Run: headless pygame with SDL's dummy video driver; simulated clock (each Clock.tick advances the game by its frame time, no real sleeping); random seed 0; keys injected as events and as key.get_pressed() state; no mouse input.
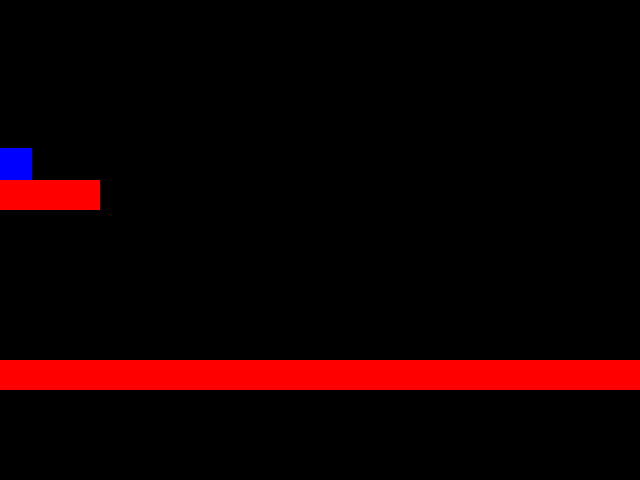
Frame 1 of 4 · flips 1–60 · no input
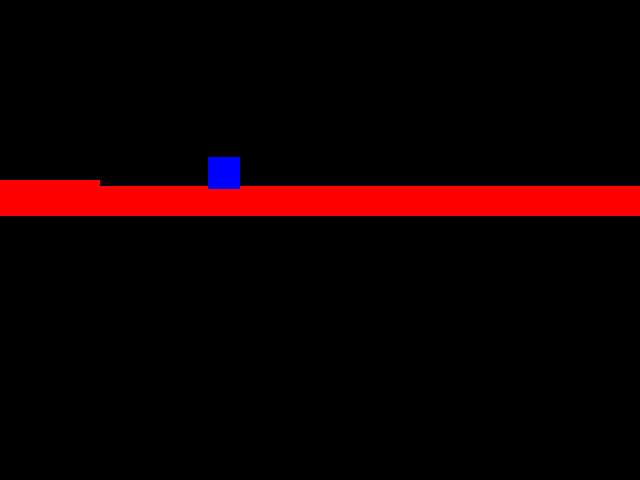
Frame 2 of 4 · flips 61–180 · tapped SPACE, RETURN · held RIGHT (→), D
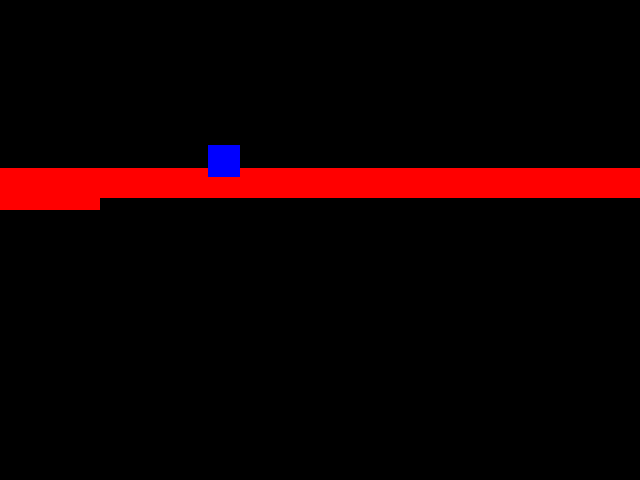
Frame 3 of 4 · flips 181–300 · held DOWN (↓), S
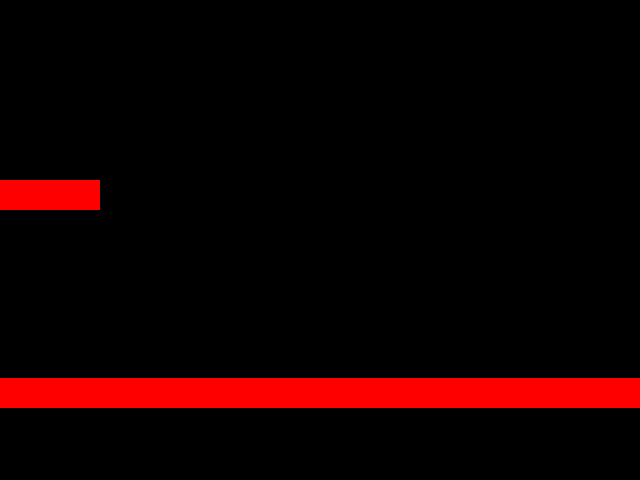
Frame 4 of 4 · flips 301–420 · held LEFT (←), A, UP (↑), W

The pygame program that drew these frames:

import pygame,sys,math

screen = pygame.display.set_mode((640,480))
ground = []

class Player:
    def __init__(self,x,y):        
        self.rect = pygame.Rect(x,y,32,32)
        
        self.xv = 0
        self.yv = 0
        self.movement = [0,0]
        
        self.actualYspd = 0
        
        self.standingplatform = None
        
        self.collision = {"top":False,"bottom":False}
    
    
    def collision_check(self):
        self.collision = {"top":False,"bottom":False}

#-------X collision
            
        if self.standingplatform != None:
            self.movement[0] += self.standingplatform.vec[0]#If the platform moves horizontally, it moves with the same x speed.
          
        self.rect.x += math.ceil(self.movement[0])
        hit_list = []
        for i in ground:
            if self.rect.colliderect(i):
                hit_list.append(i)
                
        for i in hit_list:
            for j in range(abs(math.ceil(self.movement[0]))):
                if self.rect.colliderect(i.rect):
                    self.rect.x += abs(self.movement[0])/self.movement[0] * -1

#-------Y collision
                    
        self.actualYspd = 0 #This variable holds the speed of the platform that the player is on.
        
        if self.standingplatform != None:
            self.rect.y += self.standingplatform.vec[1]
            self.actualYspd = self.standingplatform.vec[1]
          
        self.rect.y += math.ceil(self.movement[1])
        hit_list = []   
        for i in ground:
            if self.rect.colliderect(i.rect):
                hit_list.append(i)

        self.standingplatform = None
        for i in platforms:
            if self.rect.colliderect(i.rect):
                self.standingplatform = i#Detects the moving platform to move along with it when player is on it.
            
        for i in hit_list:
            if self.movement[1] > 0:
                self.collision["bottom"] = True

            if self.movement[1] < 0:
                self.collision["top"] = True
                
            if i == self.standingplatform:#This is needed to stick the player to the platform  
                pushY = self.movement[1]
            else:
                pushY = self.movement[1] + self.actualYspd
                
            for j in range(abs(math.ceil(pushY))):
                if self.rect.colliderect(i.rect):
                    self.rect.y += abs(pushY)/pushY * -1


            self.yv = 0



        
    def loop(self):
        self.movement = [0,0]
        self.yv += 0.5
        
        key = pygame.key.get_pressed()
        if key[pygame.K_RIGHT]:
            self.xv = 5
        elif key[pygame.K_LEFT]:
            self.xv = -5

        
        if abs(self.xv) < 1:
            self.xv = 0

        self.xv *= 0.7

        if self.yv > 15:
            self.yv = 15

     
        self.movement[0] += self.xv
        self.movement[1] += self.yv

        self.collision_check()
        if self.collision["top"]:
            self.yv = 0
        if self.collision["bottom"]:
            if key[pygame.K_UP]:
                self.yv = -15
        
        
        
player = Player(0,0)
platforms = []
class moving_platform:
    def __init__(self,x,y,w,h,vec):
        
        self.vec = vec #2D vector that stores the velocity of the platform
        
        self.rect = pygame.Rect(x,y,w,h)
        
        ground.append(self)
        platforms.append(self)

    def loop(self):
        self.rect.x += self.vec[0]
        self.rect.y += self.vec[1]

        #Platforms bounce off the screen
        if self.rect.right > 640 or self.rect.left < 0:
            self.vec[0] *= -1
        if self.rect.bottom > 480 or self.rect.top < 0:
            self.vec[1] *= -1


class platform:
    def __init__(self,x,y,w,h):
        self.rect = pygame.Rect(x,y,w,h)
        ground.append(self)
        

platform(0,180,100,30)
moving_platform(0,180,1000,30,[0,3])

CLOCK = pygame.time.Clock()
FPS = 60
while True:
    screen.fill((0,0,0))
    for event in pygame.event.get():
        if event.type == pygame.QUIT:
            pygame.quit()
            sys.exit()
            
    for i in platforms:
        i.loop()
        
    for i in ground:
        pygame.draw.rect(screen,(255,0,0),i.rect)
    
    player.loop()
    pygame.draw.rect(screen,(0,0,255),player.rect)
    
    pygame.display.update()
    CLOCK.tick(FPS)
